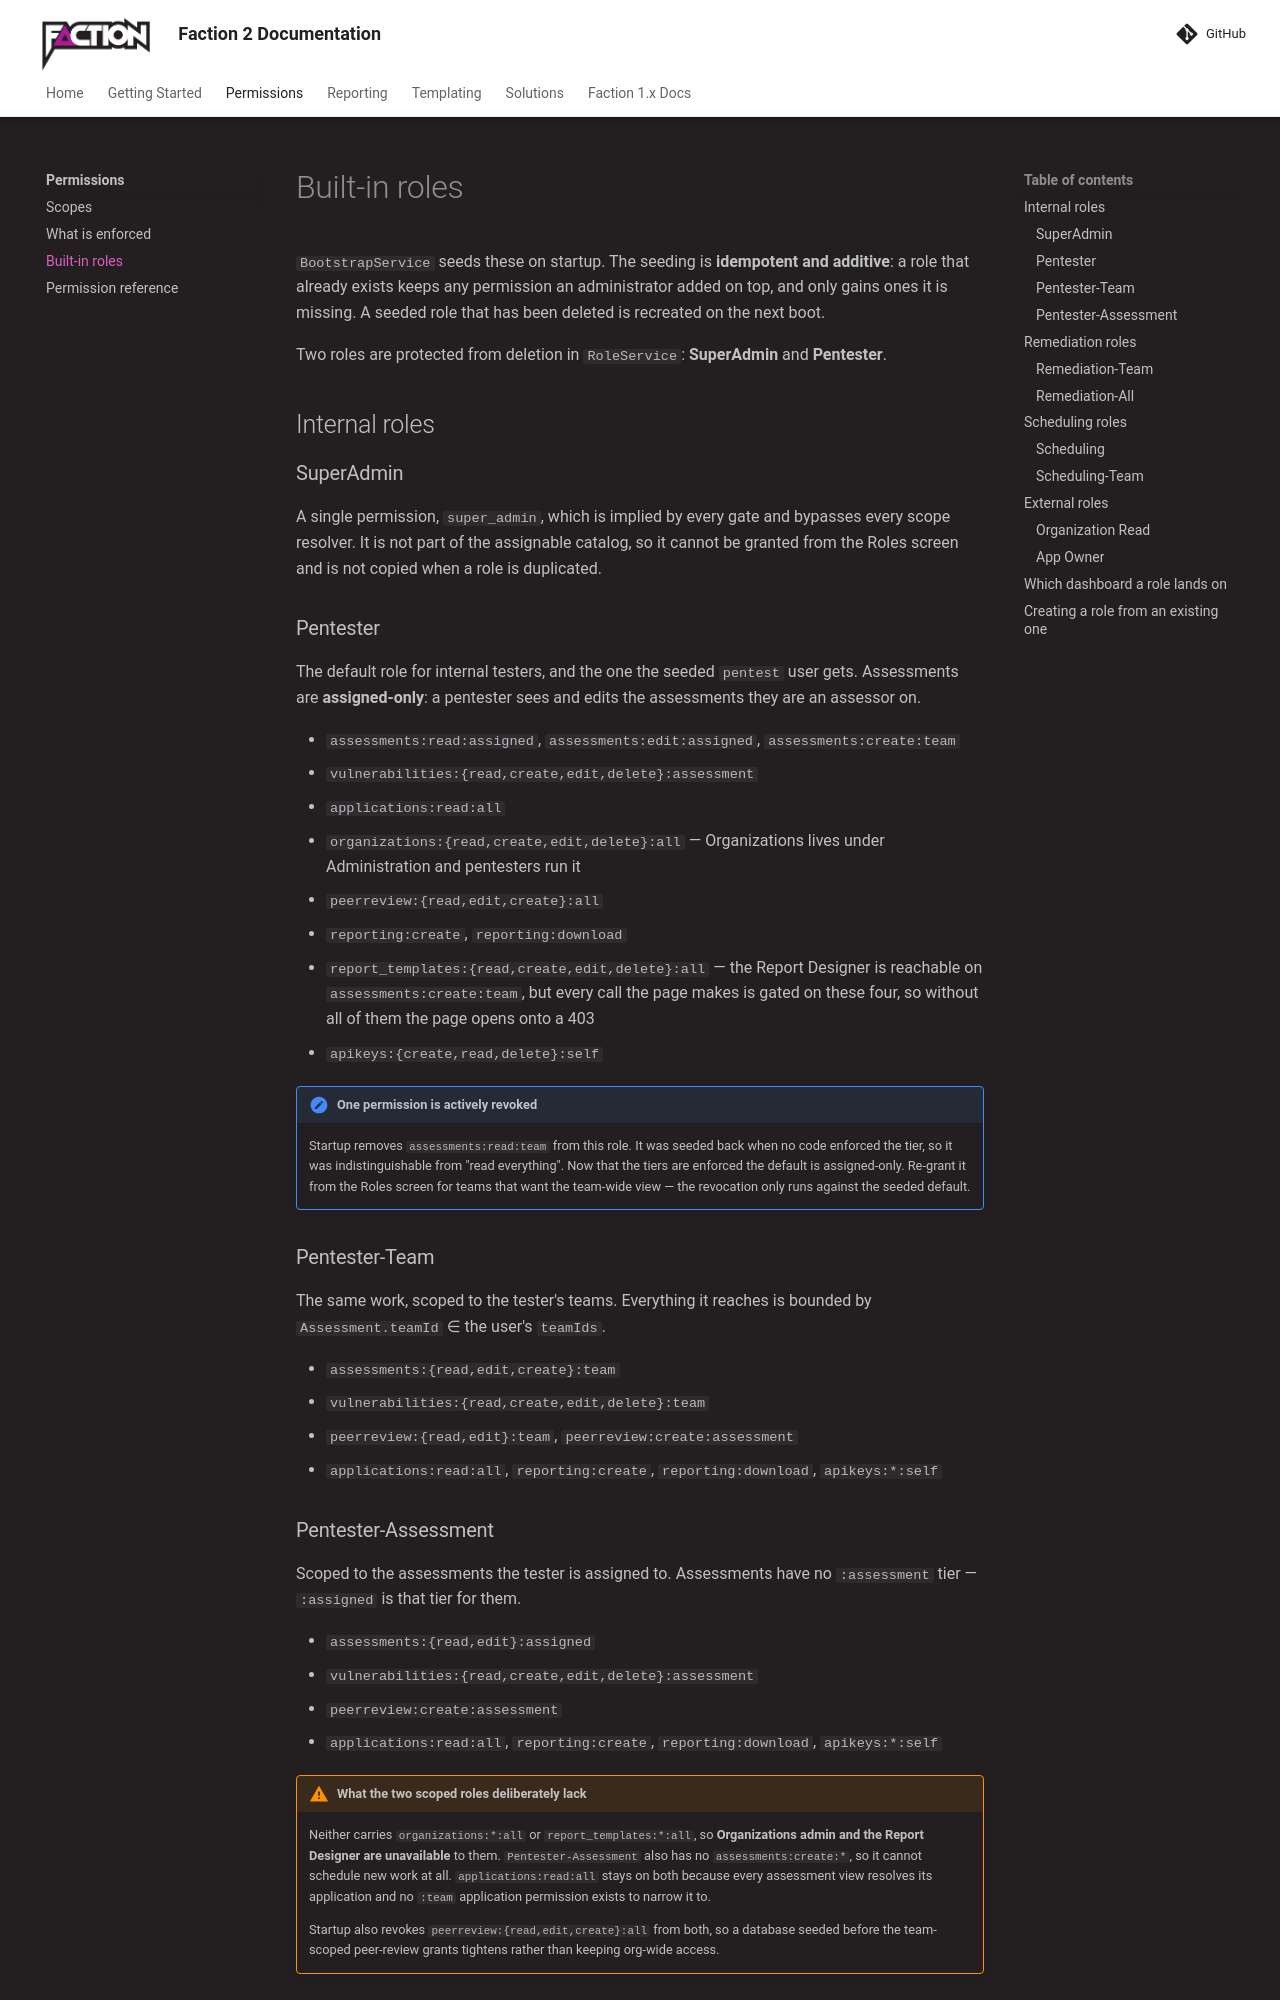

repository: factionsecurity/factionsecurity.github.io · page: permissions/roles/index.html · generator: mkdocs

---
description: "The built-in roles in OWASP Faction and the permissions each one grants."
---

# Built-in roles

`BootstrapService` seeds these on startup. The seeding is **idempotent and additive**: a role
that already exists keeps any permission an administrator added on top, and only gains ones it is
missing. A seeded role that has been deleted is recreated on the next boot.

Two roles are protected from deletion in `RoleService`: **SuperAdmin** and **Pentester**.

## Internal roles

### SuperAdmin

A single permission, `super_admin`, which is implied by every gate and bypasses every scope
resolver. It is not part of the assignable catalog, so it cannot be granted from the Roles screen
and is not copied when a role is duplicated.

### Pentester

The default role for internal testers, and the one the seeded `pentest` user gets. Assessments
are **assigned-only**: a pentester sees and edits the assessments they are an assessor on.

- `assessments:read:assigned`, `assessments:edit:assigned`, `assessments:create:team`
- `vulnerabilities:{read,create,edit,delete}:assessment`
- `applications:read:all`
- `organizations:{read,create,edit,delete}:all` — Organizations lives under Administration and
  pentesters run it
- `peerreview:{read,edit,create}:all`
- `reporting:create`, `reporting:download`
- `report_templates:{read,create,edit,delete}:all` — the Report Designer is reachable on
  `assessments:create:team`, but every call the page makes is gated on these four, so without
  all of them the page opens onto a 403
- `apikeys:{create,read,delete}:self`

!!! note "One permission is actively revoked"
    Startup removes `assessments:read:team` from this role. It was seeded back when no code
    enforced the tier, so it was indistinguishable from "read everything". Now that the tiers are
    enforced the default is assigned-only. Re-grant it from the Roles screen for teams that want
    the team-wide view — the revocation only runs against the seeded default.

### Pentester-Team

The same work, scoped to the tester's teams. Everything it reaches is bounded by
`Assessment.teamId` ∈ the user's `teamIds`.

- `assessments:{read,edit,create}:team`
- `vulnerabilities:{read,create,edit,delete}:team`
- `peerreview:{read,edit}:team`, `peerreview:create:assessment`
- `applications:read:all`, `reporting:create`, `reporting:download`, `apikeys:*:self`

### Pentester-Assessment

Scoped to the assessments the tester is assigned to. Assessments have no `:assessment` tier —
`:assigned` is that tier for them.

- `assessments:{read,edit}:assigned`
- `vulnerabilities:{read,create,edit,delete}:assessment`
- `peerreview:create:assessment`
- `applications:read:all`, `reporting:create`, `reporting:download`, `apikeys:*:self`

!!! warning "What the two scoped roles deliberately lack"
    Neither carries `organizations:*:all` or `report_templates:*:all`, so **Organizations admin
    and the Report Designer are unavailable** to them. `Pentester-Assessment` also has no
    `assessments:create:*`, so it cannot schedule new work at all. `applications:read:all` stays
    on both because every assessment view resolves its application and no `:team` application
    permission exists to narrow it to.

    Startup also revokes `peerreview:{read,edit,create}:all` from both, so a database seeded
    before the team-scoped peer-review grants tightens rather than keeping org-wide access.
